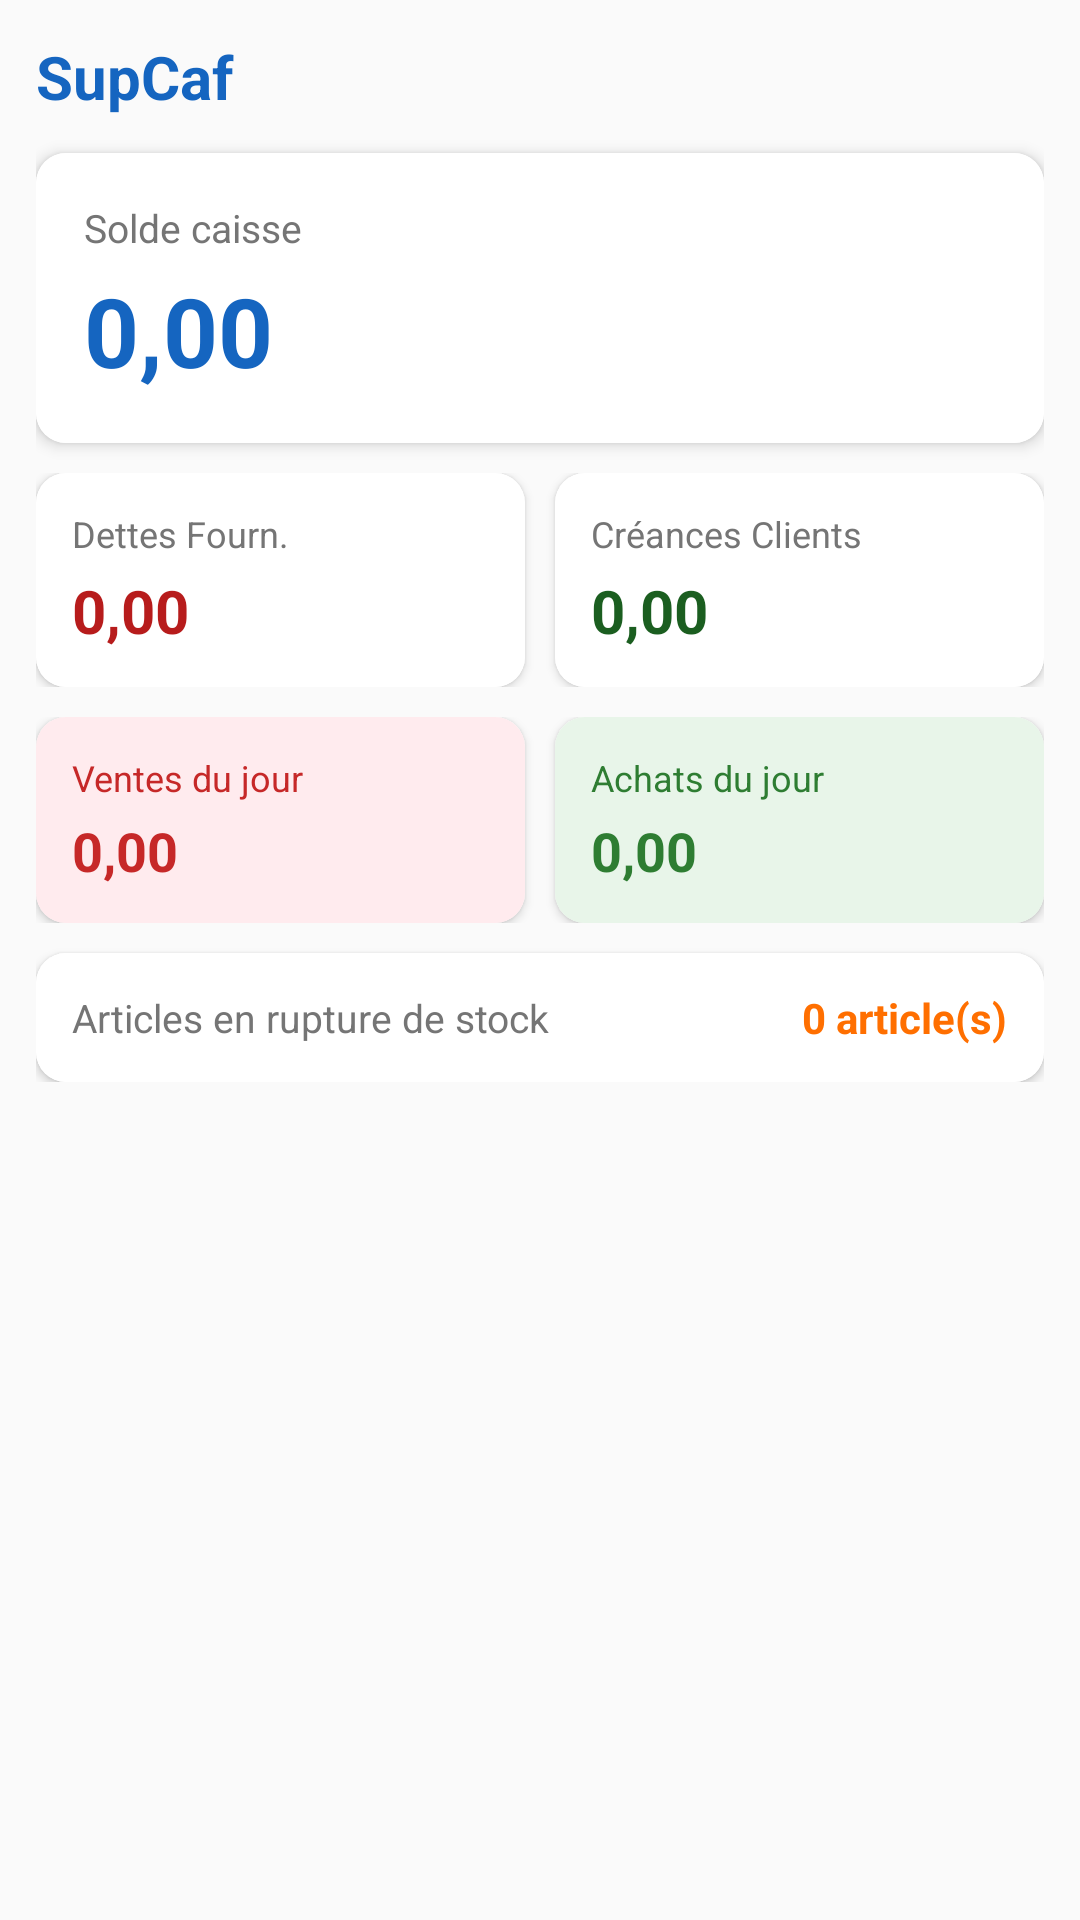

This screen was rendered from an Android layout file. Write that file and the resources it references.
<!-- AndroidManifest.xml: application theme Theme.SupCaf -->
<!-- res/layout/fragment_dashboard.xml -->
<?xml version="1.0" encoding="utf-8"?>
<ScrollView xmlns:android="http://schemas.android.com/apk/res/android"
    xmlns:app="http://schemas.android.com/apk/res-auto"
    android:layout_width="match_parent"
    android:layout_height="match_parent"
    android:background="@color/surface">

    <LinearLayout
        android:layout_width="match_parent"
        android:layout_height="wrap_content"
        android:orientation="vertical"
        android:padding="12dp">

        
        <LinearLayout
            android:layout_width="match_parent"
            android:layout_height="wrap_content"
            android:orientation="horizontal"
            android:gravity="center_vertical"
            android:layout_marginBottom="12dp">

            <TextView
                android:layout_width="0dp"
                android:layout_height="wrap_content"
                android:layout_weight="1"
                android:text="@string/app_name"
                android:textSize="20sp"
                android:textStyle="bold"
                android:textColor="@color/primary" />

            <TextView
                android:id="@+id/tv_date_jour"
                android:layout_width="wrap_content"
                android:layout_height="wrap_content"
                android:textSize="12sp"
                android:textColor="@color/text_secondary" />
        </LinearLayout>

        
        <androidx.cardview.widget.CardView
            android:layout_width="match_parent"
            android:layout_height="wrap_content"
            app:cardElevation="3dp"
            app:cardCornerRadius="10dp"
            android:layout_marginBottom="10dp">

            <LinearLayout
                android:layout_width="match_parent"
                android:layout_height="wrap_content"
                android:orientation="vertical"
                android:padding="16dp"
                android:background="@color/white">

                <TextView
                    android:layout_width="wrap_content"
                    android:layout_height="wrap_content"
                    android:text="@string/solde_caisse"
                    android:textSize="13sp"
                    android:textColor="@color/text_secondary" />

                <TextView
                    android:id="@+id/tv_solde_caisse"
                    android:layout_width="wrap_content"
                    android:layout_height="wrap_content"
                    android:text="0,00"
                    android:textSize="32sp"
                    android:textStyle="bold"
                    android:textColor="@color/caisse_color"
                    android:layout_marginTop="4dp" />
            </LinearLayout>
        </androidx.cardview.widget.CardView>

        
        <LinearLayout
            android:layout_width="match_parent"
            android:layout_height="wrap_content"
            android:orientation="horizontal"
            android:layout_marginBottom="10dp">

            
            <androidx.cardview.widget.CardView
                android:layout_width="0dp"
                android:layout_height="wrap_content"
                android:layout_weight="1"
                app:cardElevation="2dp"
                app:cardCornerRadius="10dp"
                android:layout_marginEnd="5dp">

                <LinearLayout
                    android:layout_width="match_parent"
                    android:layout_height="wrap_content"
                    android:orientation="vertical"
                    android:padding="12dp"
                    android:background="@color/white">

                    <TextView
                        android:layout_width="wrap_content"
                        android:layout_height="wrap_content"
                        android:text="Dettes Fourn."
                        android:textSize="12sp"
                        android:textColor="@color/text_secondary" />

                    <TextView
                        android:id="@+id/tv_dettes"
                        android:layout_width="wrap_content"
                        android:layout_height="wrap_content"
                        android:text="0,00"
                        android:textSize="20sp"
                        android:textStyle="bold"
                        android:textColor="@color/dette_color"
                        android:layout_marginTop="4dp" />
                </LinearLayout>
            </androidx.cardview.widget.CardView>

            
            <androidx.cardview.widget.CardView
                android:layout_width="0dp"
                android:layout_height="wrap_content"
                android:layout_weight="1"
                app:cardElevation="2dp"
                app:cardCornerRadius="10dp"
                android:layout_marginStart="5dp">

                <LinearLayout
                    android:layout_width="match_parent"
                    android:layout_height="wrap_content"
                    android:orientation="vertical"
                    android:padding="12dp"
                    android:background="@color/white">

                    <TextView
                        android:layout_width="wrap_content"
                        android:layout_height="wrap_content"
                        android:text="Créances Clients"
                        android:textSize="12sp"
                        android:textColor="@color/text_secondary" />

                    <TextView
                        android:id="@+id/tv_creances"
                        android:layout_width="wrap_content"
                        android:layout_height="wrap_content"
                        android:text="0,00"
                        android:textSize="20sp"
                        android:textStyle="bold"
                        android:textColor="@color/creance_color"
                        android:layout_marginTop="4dp" />
                </LinearLayout>
            </androidx.cardview.widget.CardView>
        </LinearLayout>

        
        <LinearLayout
            android:layout_width="match_parent"
            android:layout_height="wrap_content"
            android:orientation="horizontal"
            android:layout_marginBottom="10dp">

            <androidx.cardview.widget.CardView
                android:layout_width="0dp"
                android:layout_height="wrap_content"
                android:layout_weight="1"
                app:cardElevation="2dp"
                app:cardCornerRadius="10dp"
                android:layout_marginEnd="5dp">

                <LinearLayout
                    android:layout_width="match_parent"
                    android:layout_height="wrap_content"
                    android:orientation="vertical"
                    android:padding="12dp"
                    android:background="@color/vente_light">

                    <TextView
                        android:layout_width="wrap_content"
                        android:layout_height="wrap_content"
                        android:text="Ventes du jour"
                        android:textSize="12sp"
                        android:textColor="@color/vente_color" />

                    <TextView
                        android:id="@+id/tv_ventes_jour"
                        android:layout_width="wrap_content"
                        android:layout_height="wrap_content"
                        android:text="0,00"
                        android:textSize="18sp"
                        android:textStyle="bold"
                        android:textColor="@color/vente_color"
                        android:layout_marginTop="4dp" />
                </LinearLayout>
            </androidx.cardview.widget.CardView>

            <androidx.cardview.widget.CardView
                android:layout_width="0dp"
                android:layout_height="wrap_content"
                android:layout_weight="1"
                app:cardElevation="2dp"
                app:cardCornerRadius="10dp"
                android:layout_marginStart="5dp">

                <LinearLayout
                    android:layout_width="match_parent"
                    android:layout_height="wrap_content"
                    android:orientation="vertical"
                    android:padding="12dp"
                    android:background="@color/achat_light">

                    <TextView
                        android:layout_width="wrap_content"
                        android:layout_height="wrap_content"
                        android:text="Achats du jour"
                        android:textSize="12sp"
                        android:textColor="@color/achat_color" />

                    <TextView
                        android:id="@+id/tv_achats_jour"
                        android:layout_width="wrap_content"
                        android:layout_height="wrap_content"
                        android:text="0,00"
                        android:textSize="18sp"
                        android:textStyle="bold"
                        android:textColor="@color/achat_color"
                        android:layout_marginTop="4dp" />
                </LinearLayout>
            </androidx.cardview.widget.CardView>
        </LinearLayout>

        
        <androidx.cardview.widget.CardView
            android:layout_width="match_parent"
            android:layout_height="wrap_content"
            app:cardElevation="2dp"
            app:cardCornerRadius="10dp">

            <LinearLayout
                android:layout_width="match_parent"
                android:layout_height="wrap_content"
                android:orientation="horizontal"
                android:padding="12dp"
                android:gravity="center_vertical"
                android:background="@color/white">

                <TextView
                    android:layout_width="0dp"
                    android:layout_height="wrap_content"
                    android:layout_weight="1"
                    android:text="Articles en rupture de stock"
                    android:textSize="13sp"
                    android:textColor="@color/text_secondary" />

                <TextView
                    android:id="@+id/tv_rupture"
                    android:layout_width="wrap_content"
                    android:layout_height="wrap_content"
                    android:text="0 article(s)"
                    android:textSize="14sp"
                    android:textStyle="bold"
                    android:textColor="@color/accent" />
            </LinearLayout>
        </androidx.cardview.widget.CardView>

    </LinearLayout>
</ScrollView>
<!-- resources referenced by this layout -->
<resources>
  <color name="accent">#FF6F00</color>
  <color name="achat_color">#2E7D32</color>
  <color name="achat_light">#E8F5E9</color>
  <color name="caisse_color">#1565C0</color>
  <color name="creance_color">#1B5E20</color>
  <color name="dette_color">#B71C1C</color>
  <color name="primary">#1565C0</color>
  <color name="surface">#FAFAFA</color>
  <color name="text_secondary">#757575</color>
  <color name="vente_color">#C62828</color>
  <color name="vente_light">#FFEBEE</color>
  <color name="white">#FFFFFF</color>
  <string name="app_name">SupCaf</string>
  <string name="solde_caisse">Solde caisse</string>
  <style name="Theme.SupCaf" parent="Theme.MaterialComponents.Light.NoActionBar">
          <item name="colorPrimary">@color/primary</item>
          <item name="colorPrimaryVariant">@color/primary_dark</item>
          <item name="colorOnPrimary">@color/white</item>
          <item name="colorSecondary">@color/accent</item>
          <item name="colorOnSecondary">@color/white</item>
          <item name="android:statusBarColor">@color/primary_dark</item>
          <item name="android:windowBackground">@color/surface</item>
      </style>
  <color name="primary_dark">#0D47A1</color>
</resources>
